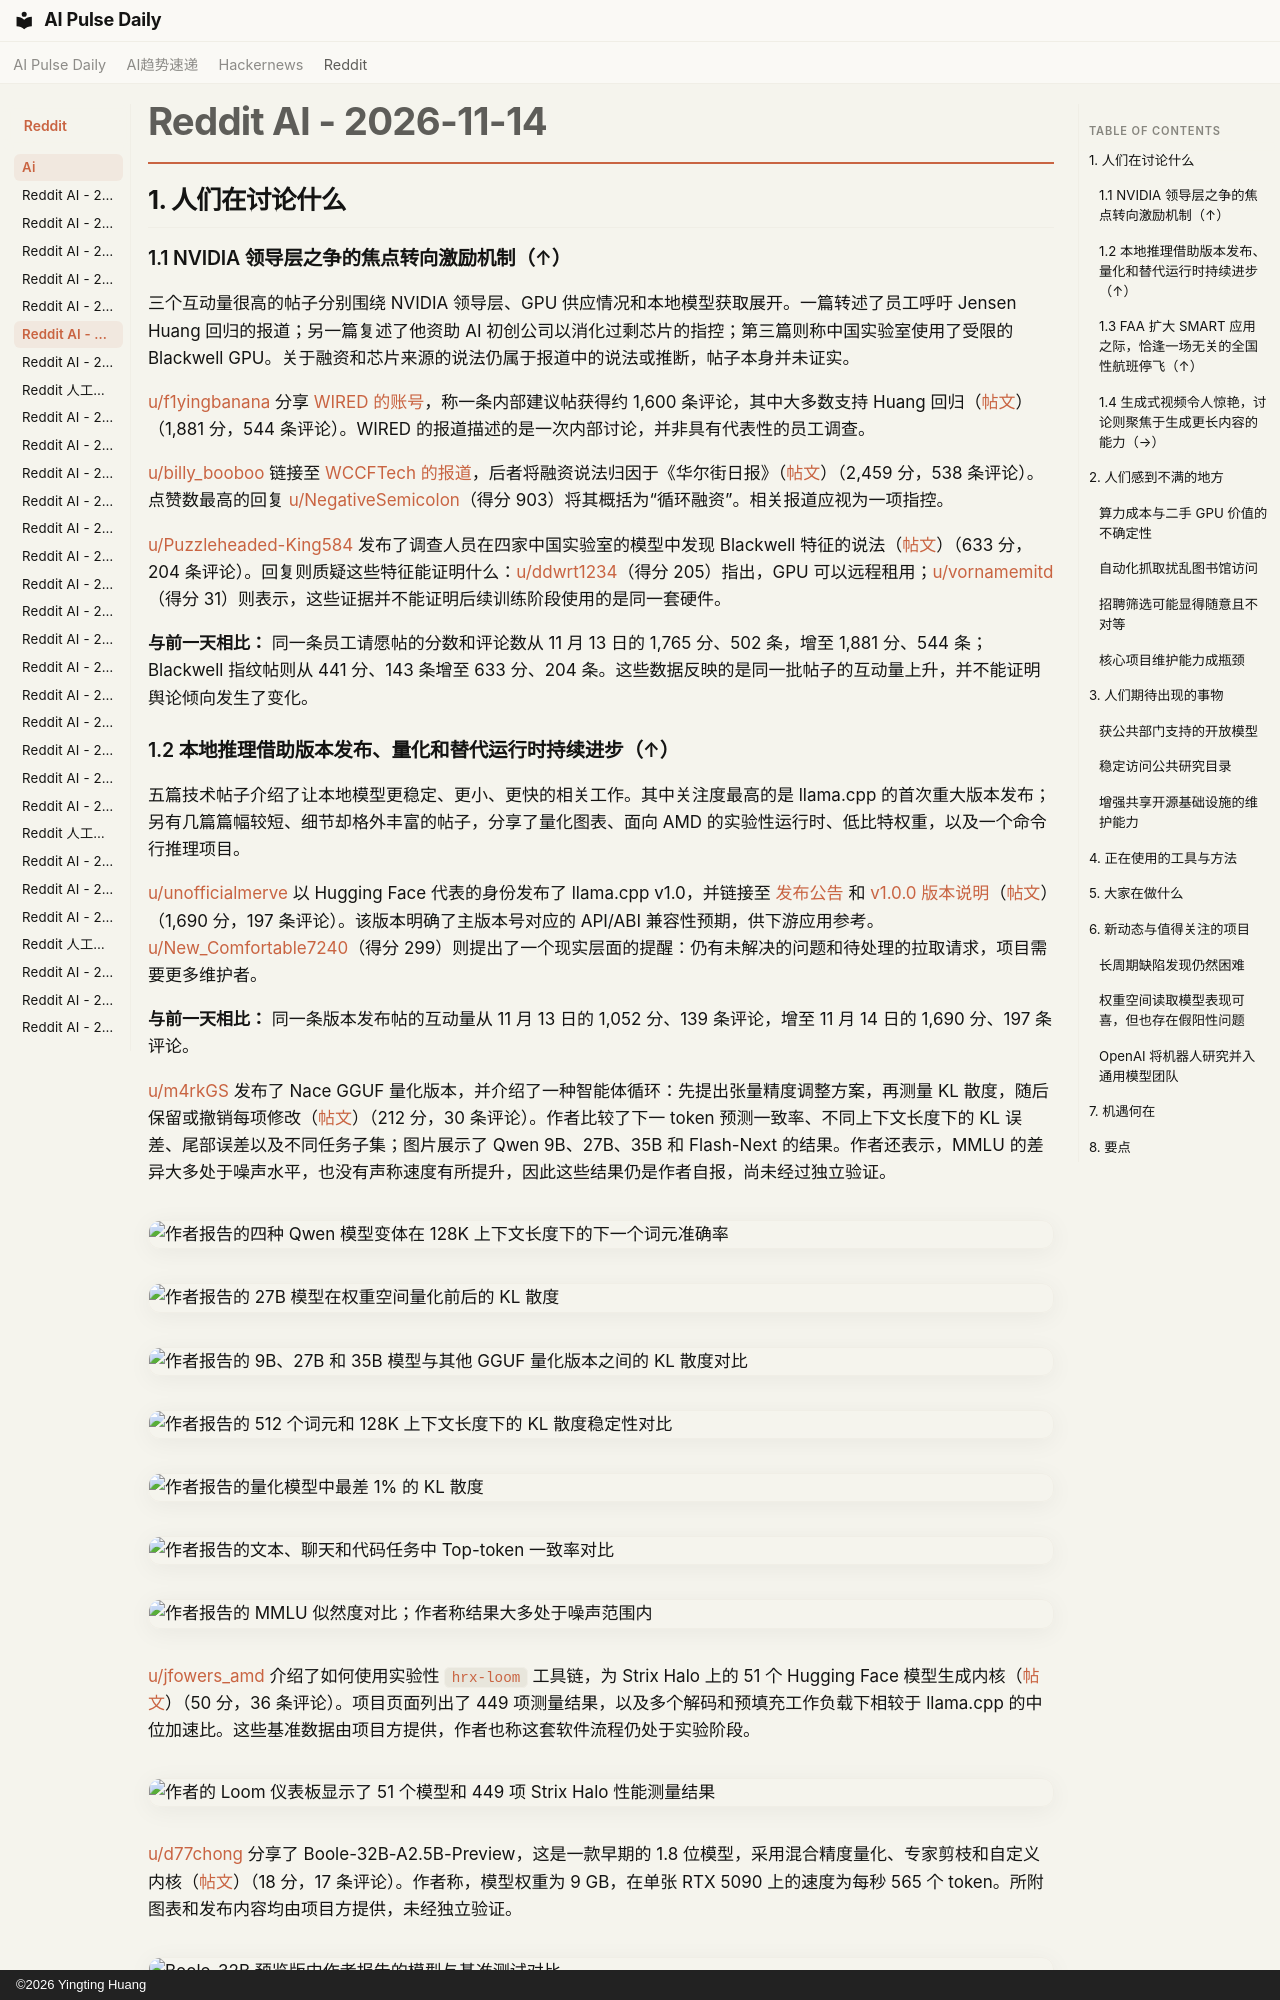

repository: vibewatch/vibewatch.github.io · page: reddit/ai/2026-11-14.zh/index.html · generator: mkdocs · copyright: ©2026 Yingting Huang

# Reddit AI - 2026-11-14

## 1. 人们在讨论什么

### 1.1 NVIDIA 领导层之争的焦点转向激励机制（↑）

三个互动量很高的帖子分别围绕 NVIDIA 领导层、GPU 供应情况和本地模型获取展开。一篇转述了员工呼吁 Jensen Huang 回归的报道；另一篇复述了他资助 AI 初创公司以消化过剩芯片的指控；第三篇则称中国实验室使用了受限的 Blackwell GPU。关于融资和芯片来源的说法仍属于报道中的说法或推断，帖子本身并未证实。

[u/f1yingbanana](https://www.reddit.com/user/f1yingbanana) 分享 [WIRED 的账号](https://www.wired.com/story/nvidia-employees-petition-for-jensen-huangs-return/)，称一条内部建议帖获得约 1,600 条评论，其中大多数支持 Huang 回归（[帖文](https://www.reddit.com/r/LocalLLaMA/comments/1xuxxmb/bring_back_the_boss_nvidia-employees-petition_for/)）（1,881 分，544 条评论）。WIRED 的报道描述的是一次内部讨论，并非具有代表性的员工调查。

[u/billy_booboo](https://www.reddit.com/user/billy_booboo) 链接至 [WCCFTech 的报道](https://wccftech.com/jensen-huang-financed-ai-startups-absorb-excess-silicon/)，后者将融资说法归因于《华尔街日报》（[帖文](https://www.reddit.com/r/LocalLLaMA/comments/1xvsb5f/instead_of_lowering_gpu_prices_former_nvidia_ceo/)）（2,459 分，538 条评论）。点赞数最高的回复 [u/NegativeSemicolon](https://www.reddit.com/user/NegativeSemicolon)（得分 903）将其概括为“循环融资”。相关报道应视为一项指控。

[u/Puzzleheaded-King584](https://www.reddit.com/user/Puzzleheaded-King584) 发布了调查人员在四家中国实验室的模型中发现 Blackwell 特征的说法（[帖文](https://www.reddit.com/r/ArtificialInteligence/comments/1xv8f1n/investigators_have_discovered_that_the_top_4/)）（633 分，204 条评论）。回复则质疑这些特征能证明什么：[u/ddwrt1234](https://www.reddit.com/user/ddwrt1234)（得分 205）指出，GPU 可以远程租用；[u/vornamemitd](https://www.reddit.com/user/vornamemitd)（得分 31）则表示，这些证据并不能证明后续训练阶段使用的是同一套硬件。

**与前一天相比：** 同一条员工请愿帖的分数和评论数从 11 月 13 日的 1,765 分、502 条，增至 1,881 分、544 条；Blackwell 指纹帖则从 441 分、143 条增至 633 分、204 条。这些数据反映的是同一批帖子的互动量上升，并不能证明舆论倾向发生了变化。

### 1.2 本地推理借助版本发布、量化和替代运行时持续进步（↑）

五篇技术帖子介绍了让本地模型更稳定、更小、更快的相关工作。其中关注度最高的是 llama.cpp 的首次重大版本发布；另有几篇篇幅较短、细节却格外丰富的帖子，分享了量化图表、面向 AMD 的实验性运行时、低比特权重，以及一个命令行推理项目。

[u/unofficialmerve](https://www.reddit.com/user/unofficialmerve) 以 Hugging Face 代表的身份发布了 llama.cpp v1.0，并链接至 [发布公告](https://huggingface.co/blog/ggml-org/llama-cpp-v1) 和 [v1.0.0 版本说明](https://github.com/ggml-org/llama.cpp/releases/tag/v1.0.0)（[帖文](https://www.reddit.com/r/LocalLLaMA/comments/1xv8t2e/llamacpp_v10_is_here/)）（1,690 分，197 条评论）。该版本明确了主版本号对应的 API/ABI 兼容性预期，供下游应用参考。[u/New_Comfortable7240](https://www.reddit.com/user/New_Comfortable7240)（得分 299）则提出了一个现实层面的提醒：仍有未解决的问题和待处理的拉取请求，项目需要更多维护者。

**与前一天相比：** 同一条版本发布帖的互动量从 11 月 13 日的 1,052 分、139 条评论，增至 11 月 14 日的 1,690 分、197 条评论。

[u/m4rkGS](https://www.reddit.com/user/m4rkGS) 发布了 Nace GGUF 量化版本，并介绍了一种智能体循环：先提出张量精度调整方案，再测量 KL 散度，随后保留或撤销每项修改（[帖文](https://www.reddit.com/r/LocalLLaMA/comments/1xvh4ag/weight_space_programming_for_quantization_nace/)）（212 分，30 条评论）。作者比较了下一 token 预测一致率、不同上下文长度下的 KL 误差、尾部误差以及不同任务子集；图片展示了 Qwen 9B、27B、35B 和 Flash-Next 的结果。作者还表示，MMLU 的差异大多处于噪声水平，也没有声称速度有所提升，因此这些结果仍是作者自报，尚未经过独立验证。

![作者报告的四种 Qwen 模型变体在 128K 上下文长度下的下一个词元准确率](https://i.redd.it/v7dhnjfb9e1i1.png)

![作者报告的 27B 模型在权重空间量化前后的 KL 散度](https://preview.redd.it/po8mbza1hf1i1.png?width=1920&format=png&auto=webp&s=757c326f9c07c1e336e1ab4ca7378671d31f4d37)

![作者报告的 9B、27B 和 35B 模型与其他 GGUF 量化版本之间的 KL 散度对比](https://preview.redd.it/hi6nbvhghf1i1.png?width=1920&format=png&auto=webp&s=2bd6386fc17a30afd82f91cae90519e1abd9a28d)

![作者报告的 512 个词元和 128K 上下文长度下的 KL 散度稳定性对比](https://preview.redd.it/lenkyg2ohf1i1.png?width=1920&format=png&auto=webp&s=8d9655590f288583630b319f0b0c4137f7452251)

![作者报告的量化模型中最差 1% 的 KL 散度](https://preview.redd.it/fst7na0uhf1i1.png?width=1920&format=png&auto=webp&s=c0572213826a0d83286ad71646820bfc0ba8cc0a)

![作者报告的文本、聊天和代码任务中 Top-token 一致率对比](https://preview.redd.it/2u1jg5yzhf1i1.png?width=1920&format=png&auto=webp&s=46528ba712270211335bddec0cf13b2a7eaf4bd2)

![作者报告的 MMLU 似然度对比；作者称结果大多处于噪声范围内](https://preview.redd.it/p1rnoicijf1i1.png?width=1920&format=png&auto=webp&s=6dcaa14e7ec23bef8242c1924736add2a6d0f054)

[u/jfowers_amd](https://www.reddit.com/user/jfowers_amd) 介绍了如何使用实验性 `hrx-loom` 工具链，为 Strix Halo 上的 51 个 Hugging Face 模型生成内核（[帖文](https://www.reddit.com/r/LocalLLaMA/comments/1xvcmm0/i_built_speedy_strix_halo_kernels_for_the_top51/)）（50 分，36 条评论）。项目页面列出了 449 项测量结果，以及多个解码和预填充工作负载下相较于 llama.cpp 的中位加速比。这些基准数据由项目方提供，作者也称这套软件流程仍处于实验阶段。

![作者的 Loom 仪表板显示了 51 个模型和 449 项 Strix Halo 性能测量结果](https://i.redd.it/ohocyyrvqe1i1.png)

[u/d77chong](https://www.reddit.com/user/d77chong) 分享了 Boole-32B-A2.5B-Preview，这是一款早期的 1.8 位模型，采用混合精度量化、专家剪枝和自定义内核（[帖文](https://www.reddit.com/r/LocalLLaMA/comments/1xv3h93/boole32ba25bpreview_9gb_18bit_moe_565_tokens_on_1/)）（18 分，17 条评论）。作者称，模型权重为 9 GB，在单张 RTX 5090 上的速度为每秒 565 个 token。所附图表和发布内容均由项目方提供，未经独立验证。

![Boole-32B 预览版中作者报告的模型与基准测试对比](https://preview.redd.it/prwlaz7tce1i1.png?width=768&format=png&auto=webp&s=f33077813ca59ef6de82b8592d1d6047be7fa24e)

![Boole-32B 预览版中作者报告的模型规模与性能对比](https://preview.redd.it/drmh7g6uce1i1.png?width=768&format=png&auto=webp&s=580e0ae3491be3350b52e4d25da3401a03b4c0f2)

![Boole-32B 预览版中作者报告的内核对比](https://preview.redd.it/36j4ttmuce1i1.png?width=768&format=png&auto=webp&s=1bffcf3d7f2a3e8c76f4ed3616521e621d790a3d)

[u/leonardo_alegria](https://www.reddit.com/user/leonardo_alegria) 报告称，他们在一台原装 PS4 上离线运行 Qwen3.5-9B，速度达到每秒 31–39 个 token，采用了自定义的 3 位和 4 位格式以及模型的 MTP 头；帖子链接了 [代码](https://github.com/leonardo-alegria/garlic-llm) 和 [权重](https://huggingface.co/garlic-llm/garlic-llm-ps4)（[帖文](https://www.reddit.com/r/LocalLLaMA/comments/1xvbn2m/qwen359b_running_on_a_ps4s_gpu_offline_using_its/)）（109 分，27 条评论）。这是创客自行报告的结果，不过代码和权重使其成为一个具体且可复现的项目。
